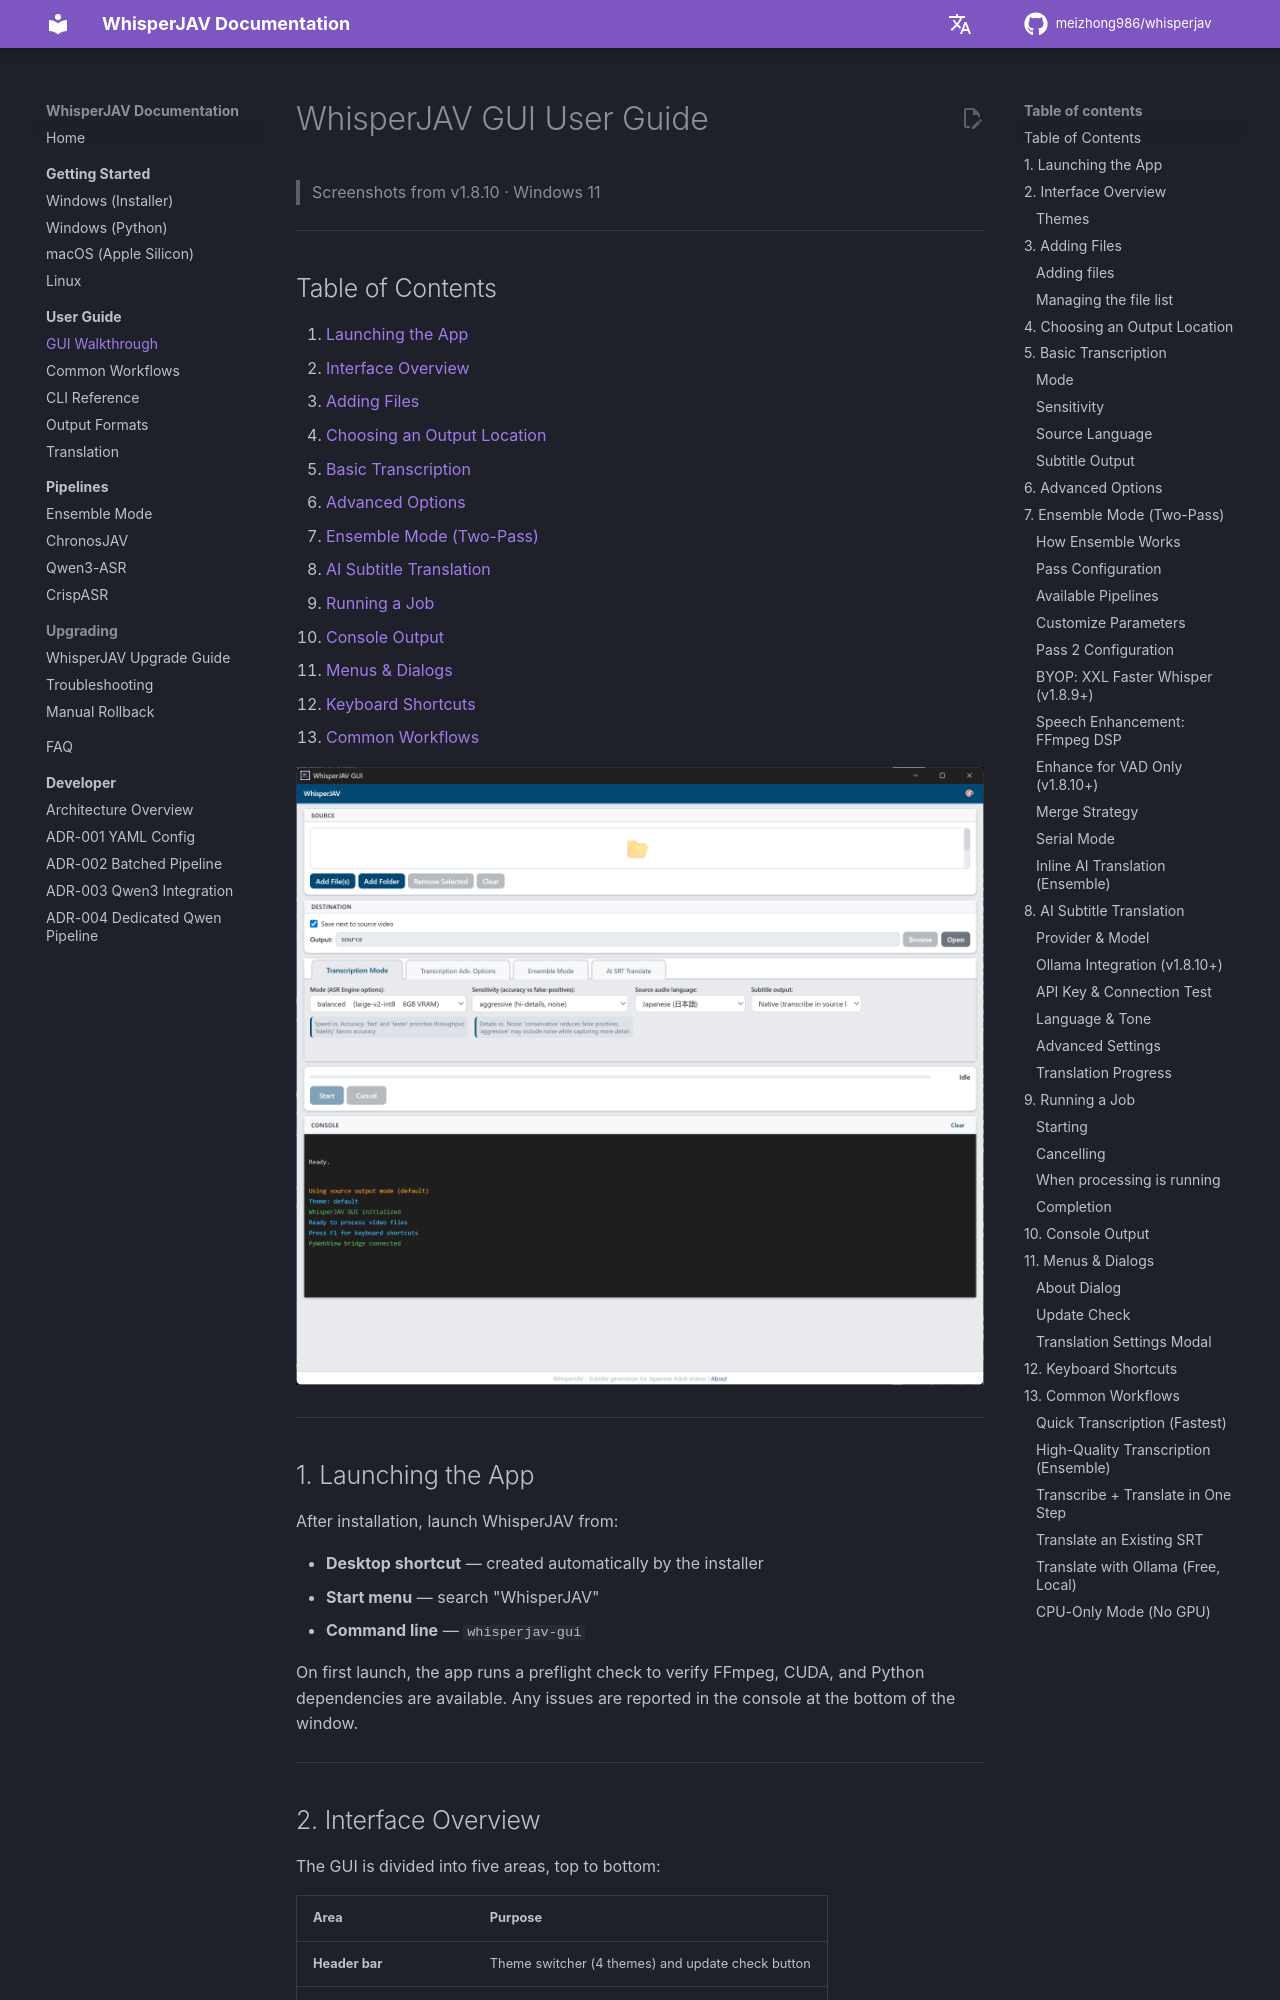

repository: thloml/WhisperJAV · page: guides/gui_user_guide/index.html · generator: mkdocs

# WhisperJAV GUI User Guide

> Screenshots from v1.8.10 · Windows 11

---

## Table of Contents

1. [Launching the App](#1-launching-the-app)
2. [Interface Overview](#2-interface-overview)
3. [Adding Files](#3-adding-files)
4. [Choosing an Output Location](#4-choosing-an-output-location)
5. [Basic Transcription](#5-basic-transcription)
6. [Advanced Options](#6-advanced-options)
7. [Ensemble Mode (Two-Pass)](#7-ensemble-mode-two-pass)
8. [AI Subtitle Translation](#8-ai-subtitle-translation)
9. [Running a Job](#9-running-a-job)
10. [Console Output](#10-console-output)
11. [Menus & Dialogs](#11-menus--dialogs)
12. [Keyboard Shortcuts](#12-keyboard-shortcuts)
13. [Common Workflows](#13-common-workflows)

![WhisperJAV GUI overview](images/gui-tab1-transcription.png){ loading=lazy }

---

## 1. Launching the App

After installation, launch WhisperJAV from:

- **Desktop shortcut** — created automatically by the installer
- **Start menu** — search "WhisperJAV"
- **Command line** — `whisperjav-gui`

On first launch, the app runs a preflight check to verify FFmpeg, CUDA, and Python dependencies are available. Any issues are reported in the console at the bottom of the window.

---

## 2. Interface Overview

The GUI is divided into five areas, top to bottom:

| Area | Purpose |
|------|---------|
| **Header bar** | Theme switcher (4 themes) and update check button |
| **Source** | Add video/audio files to process |
| **Destination** | Where to save output SRT files |
| **Options tabs** | Four tabs of configuration (see sections 5–8) |
| **Run controls & Console** | Progress bar, Start/Cancel, and real-time log output |
